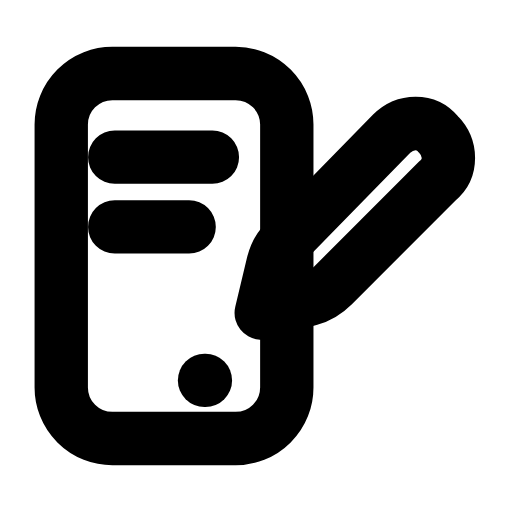
t = 0.00 s
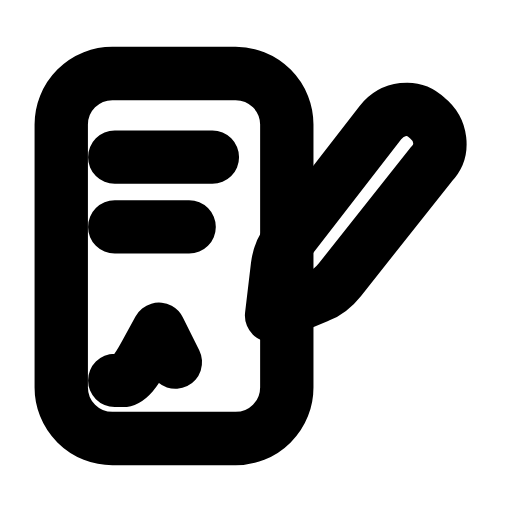
t = 0.26 s
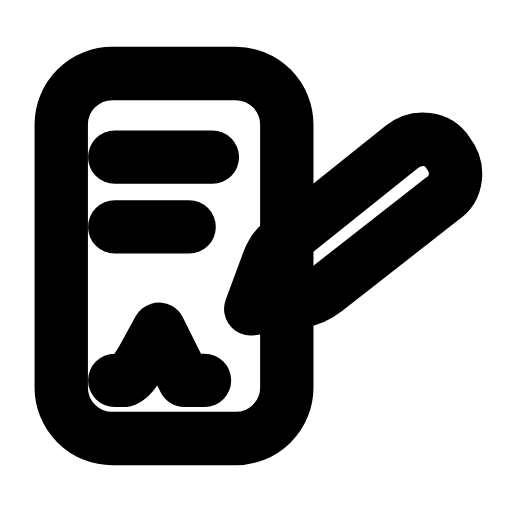
t = 0.53 s
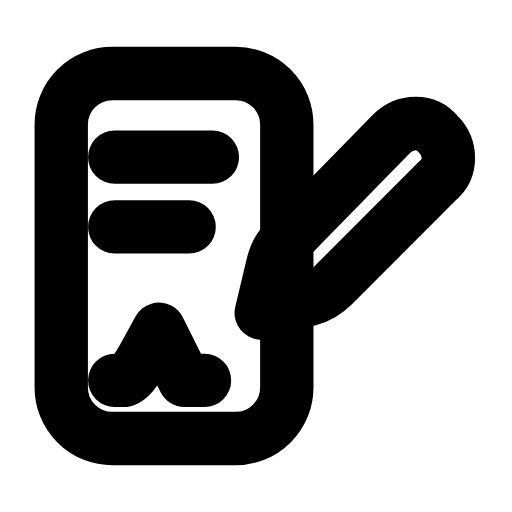
t = 0.78 s
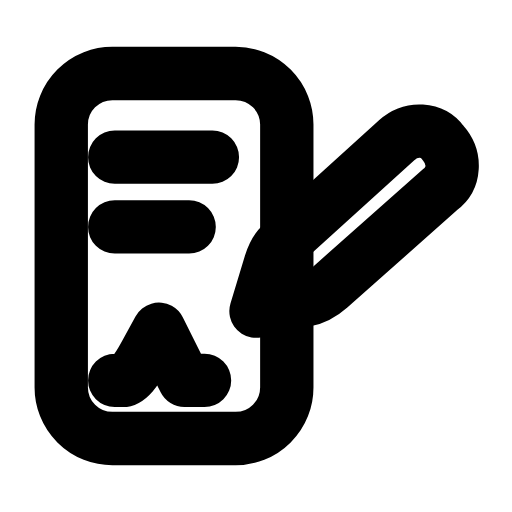
t = 1.06 s
t = 1.33 s: frame unchanged from t = 0.00 s, image omitted

The animated SVG that drew these frames (rendered in a browser with its animation timeline set to each time). Animation: 2 SMIL elements (animate=1,animateTransform=1); one cycle of 1.60 s, repeats indefinitely.

<svg xmlns="http://www.w3.org/2000/svg" width="24" height="24" viewBox="0 0 24 24" fill="none"><g transform="translate(-1.075 -1.08) scale(1.09)"><rect stroke="currentColor" stroke-width="2.294" stroke-linecap="round" stroke-linejoin="round" fill="none" x="3.62" y="4.15" width="9.7" height="15.7" rx="2.2"></rect><g><animateTransform attributeName="transform" type="rotate" values="0 13.42 10.65;0 13.42 10.65;-8 13.42 10.65;7 13.42 10.65;0 13.42 10.65;0 13.42 10.65;7 13.42 10.65;-8 13.42 10.65;0 13.42 10.65;0 13.42 10.65;0 13.42 10.65" keyTimes="0;0.135;0.2475;0.36;0.45;0.6;0.66;0.735;0.81;0.9;1" dur="1.6s" repeatCount="indefinite" calcMode="spline" keySplines="0.16 1 0.3 1;0.16 1 0.3 1;0.16 1 0.3 1;0.16 1 0.3 1;0.16 1 0.3 1;0.16 1 0.3 1;0.16 1 0.3 1;0.16 1 0.3 1;0.16 1 0.3 1;0.16 1 0.3 1"/><path stroke="currentColor" stroke-width="2.294" stroke-linecap="round" stroke-linejoin="round" fill="none" d="M17.82 6.75C18.42 6.15 19.32 6.15 19.82 6.75C20.42 7.35 20.42 8.25 19.82 8.75L15.32 13.25C15.02 13.55 14.72 13.75 14.32 13.85L12.22 14.45L12.72 12.35C12.82 11.95 13.02 11.55 13.32 11.35L17.82 6.75Z"></path></g><path stroke="currentColor" stroke-width="2.294" stroke-linecap="round" stroke-linejoin="round" fill="none" d="M5.92 7.75L10.12 7.75M5.92 10.75L9.12 10.75"></path><path stroke="currentColor" stroke-width="2.294" stroke-linecap="round" stroke-linejoin="round" fill="none" d="M5.92 17.35L6.27 17.35Q6.62 17.35 7.22 16.25L7.82 15.15L8.92 17.35L9.82 17.35" pathLength="1" stroke-dasharray="1"><animate attributeName="stroke-dashoffset" values="1;1;0;0;0;0;1;1;1" keyTimes="0;0.126;0.324;0.45;0.6;0.684;0.816;0.9;1" dur="1.6s" repeatCount="indefinite" calcMode="spline" keySplines="0.16 1 0.3 1;0.16 1 0.3 1;0.16 1 0.3 1;0.16 1 0.3 1;0.16 1 0.3 1;0.16 1 0.3 1;0.16 1 0.3 1;0.16 1 0.3 1"/></path></g></svg>
